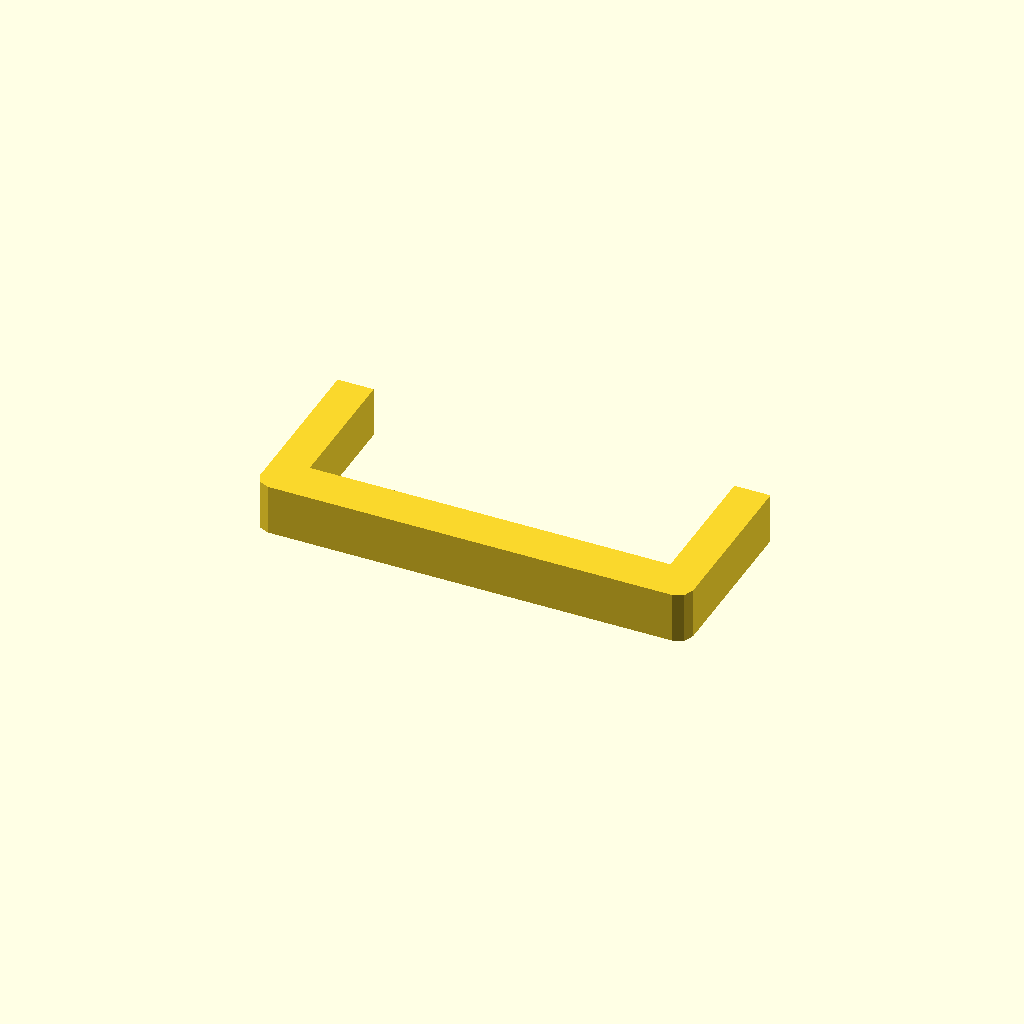
Cell 1: the model at its default parameters.
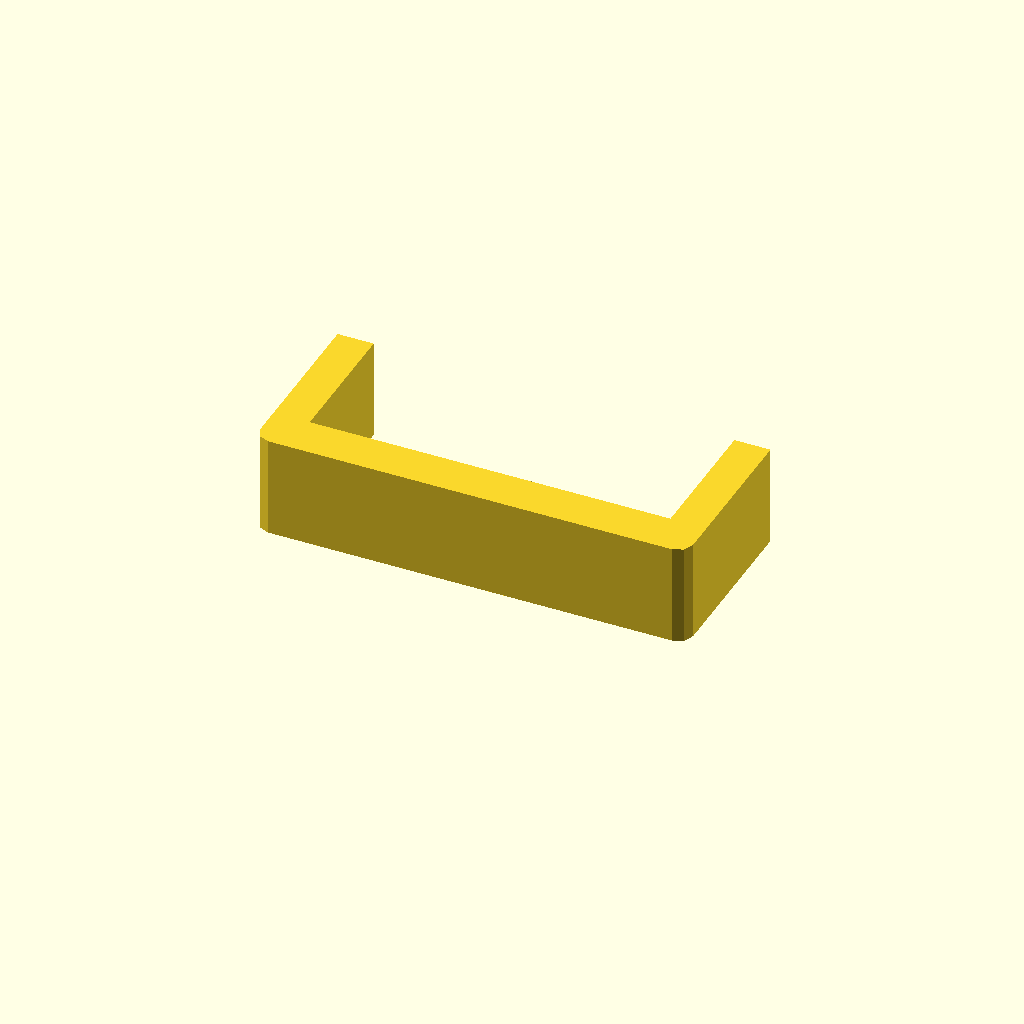
Cell 2 — profile_height set to 28, the other parameters unchanged.
One fixed orthographic camera (rotation 55°, 0°, 25°; colour scheme Cornfield) for every cell.
OpenSCAD source file optional_data/data/sketch1/sinkframes/part_0003.scad:
$fn = 32;

// ----------------------------------------------------------------------
// Heat sink frame: 120 x 50 mm frame, 10 mm walls
// ----------------------------------------------------------------------

// --- parameters (mm) ---
profile_height = 14;      // extrusion height
profile_points = 12;      // points of the closed outline

profile = [[0, 4], [1.172, 1.172], [4, 0], [116, 0], [118.828, 1.172], [120, 4], [120, 50], [110, 50], [110, 12], [10, 12], [10, 50], [0, 50]];  // single closed polygon, 12 points, counter clockwise

// --- the one profile operation ---
linear_extrude(height = profile_height) polygon(points = profile);
Parameter table extracted from the source (name, type, default, range or options):
profile_height: number, default 14
profile_points: number, default 12
